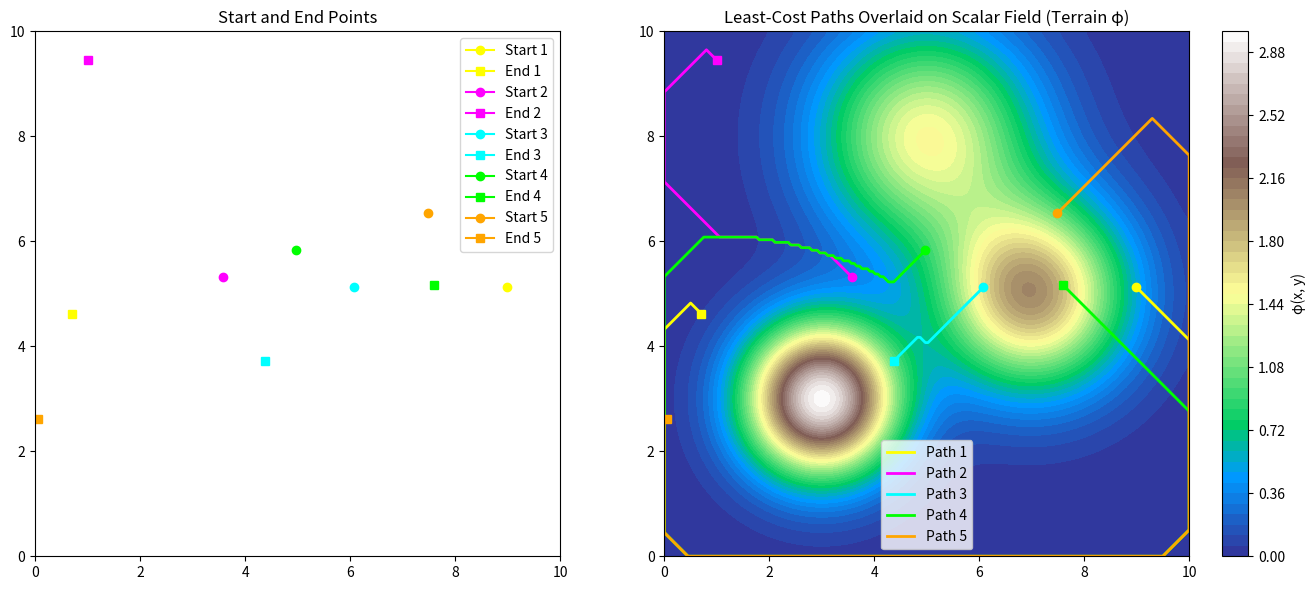

The script that saved this image:
import numpy as np
import matplotlib.pyplot as plt
from scipy.ndimage import gaussian_filter
import heapq

def dijkstra(cost, start, end):
    dist = np.full(cost.shape, np.inf)
    prev = np.empty(cost.shape + (2,), dtype=int)
    dist[start] = 0
    heap = [(0, start)]
    visited = set()
    while heap:
        d, (i, j) = heapq.heappop(heap)
        if (i, j) == end:
            break
        if (i, j) in visited:
            continue
        visited.add((i, j))
        for ni, nj in neighbors(i, j):
            alt = d + (cost[ni, nj] + cost[i, j]) / 2
            if alt < dist[ni, nj]:
                dist[ni, nj] = alt
                prev[ni, nj] = [i, j]
                heapq.heappush(heap, (alt, (ni, nj)))
    # Reconstruct path
    path = []
    curr = end
    while not np.array_equal(curr, start):
        path.append(curr)
        curr = tuple(prev[curr])
    path.append(start)
    path.reverse()
    return path

# Generate a synthetic scalar field φ(x, y) = hills
x = np.linspace(0, 10, 200)
y = np.linspace(0, 10, 200)
X, Y = np.meshgrid(x, y)

# Create a synthetic "terrain" φ(x, y)
phi = (
    3 * np.exp(-((X - 3)**2 + (Y - 3)**2) / 2) +
    2 * np.exp(-((X - 7)**2 + (Y - 5)**2) / 3) +
    1.5 * np.exp(-((X - 5)**2 + (Y - 8)**2) / 4)
)
phi = gaussian_filter(phi, sigma=2)  # Smooth terrain

# Dijkstra's algorithm for least-cost path
shape = phi.shape
cost = phi.copy()

# Helper to get neighbors
neighbors = lambda i, j: [
    (i+di, j+dj) for di, dj in [(-1,0),(1,0),(0,-1),(0,1),(-1,-1),(-1,1),(1,-1),(1,1)]
    if 0 <= i+di < shape[0] and 0 <= j+dj < shape[1]
]

# Choose multiple random start/end pairs
np.random.seed(42)
num_pairs = 5
pairs = []
for _ in range(num_pairs):
    start_idx = (np.random.randint(0, shape[0]), np.random.randint(0, shape[1]))
    end_idx = (np.random.randint(0, shape[0]), np.random.randint(0, shape[1]))
    pairs.append((start_idx, end_idx))

# Colors for each path
colors = ['yellow', 'magenta', 'cyan', 'lime', 'orange']

# Plotting
fig, axes = plt.subplots(1, 2, figsize=(14, 6))

# Left: Show all start and end points
for i, (start_idx, end_idx) in enumerate(pairs):
    axes[0].plot(x[start_idx[1]], y[start_idx[0]], marker='o', color=colors[i], label=f'Start {i+1}')
    axes[0].plot(x[end_idx[1]], y[end_idx[0]], marker='s', color=colors[i], label=f'End {i+1}')
axes[0].set_title("Start and End Points")
axes[0].set_xlim(0, 10)
axes[0].set_ylim(0, 10)
axes[0].set_aspect('equal')
axes[0].legend()

# Right: Paths overlaid on terrain
contour = axes[1].contourf(X, Y, phi, levels=50, cmap='terrain')
for i, (start_idx, end_idx) in enumerate(pairs):
    path = dijkstra(cost, start_idx, end_idx)
    path_x = [x[j] for ii, j in path]
    path_y = [y[ii] for ii, j in path]
    axes[1].plot(path_x, path_y, color=colors[i], linewidth=2, label=f'Path {i+1}')
    axes[1].plot(x[start_idx[1]], y[start_idx[0]], marker='o', color=colors[i])
    axes[1].plot(x[end_idx[1]], y[end_idx[0]], marker='s', color=colors[i])
axes[1].set_title("Least-Cost Paths Overlaid on Scalar Field (Terrain φ)")
axes[1].set_xlim(0, 10)
axes[1].set_ylim(0, 10)
axes[1].set_aspect('equal')
axes[1].legend()
fig.colorbar(contour, ax=axes[1], label='φ(x, y)')

plt.tight_layout()
plt.show()
